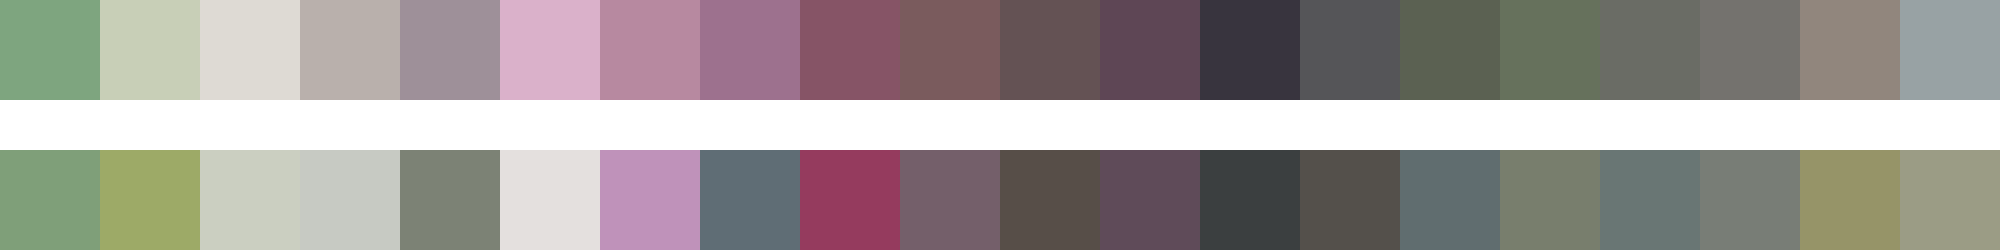

Data behind this chart, as committed beside it:
#7ea57f	#c8cfb7	#dedad4	#b9b0ac	#9e9099	#dab1ca	#b789a0	#9d718e	#865466	#7a5b5d	#645254	#5e4655	#38343e	#555558	#5b6152	#66715c	#6a6c65	#74726e	#91867d	#98a2a4
#7f9f79	#9daa67	#cbcfc1	#c7cac3	#7c8275	#e4e0de	#bf92ba	#5f6d75	#953b5e	#745f6a	#574e48	#5f4b59	#3b3f40	#54504b	#606d6f	#787e6d	#697674	#787d76	#969468	#9b9c85
